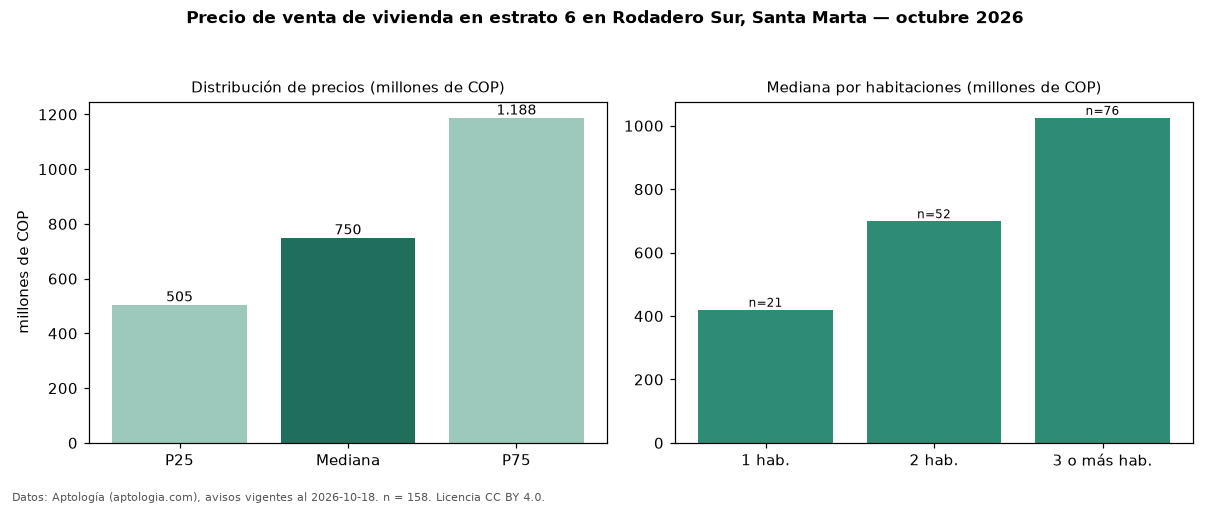

Data behind this chart, as committed beside it:
seccion, metrica, valor, moneda, n
precio, p25, 505000000, COP, 158
precio, mediana, 750000000, COP, 158
precio, p75, 1187500000, COP, 158
precio, minimo, 190000000, COP, 158
precio, maximo, 3580200000, COP, 158
m2, mediana_precio_m2, 8000000, COP, 155
m2, area_mediana_m2, 105.5, m2, 155
admin, mediana_admin_mes, 655000, COP, 133
banos, mediana_banos, 2.0, , 
parqueadero, pct_con_parqueadero, 92.1, %, 139
estrato, estrato_mas_frecuente, 6, , 158
habitaciones, 1, 420000000, COP, 21
habitaciones, 2, 699000000, COP, 52
habitaciones, 3+, 1025000000, COP, 76
fuente, fecha_datos, 2026-10-18, , 
fuente, atribucion, https://www.aptologia.com/venta/santa-ma…, , 
fuente, licencia, CC BY 4.0, , 
